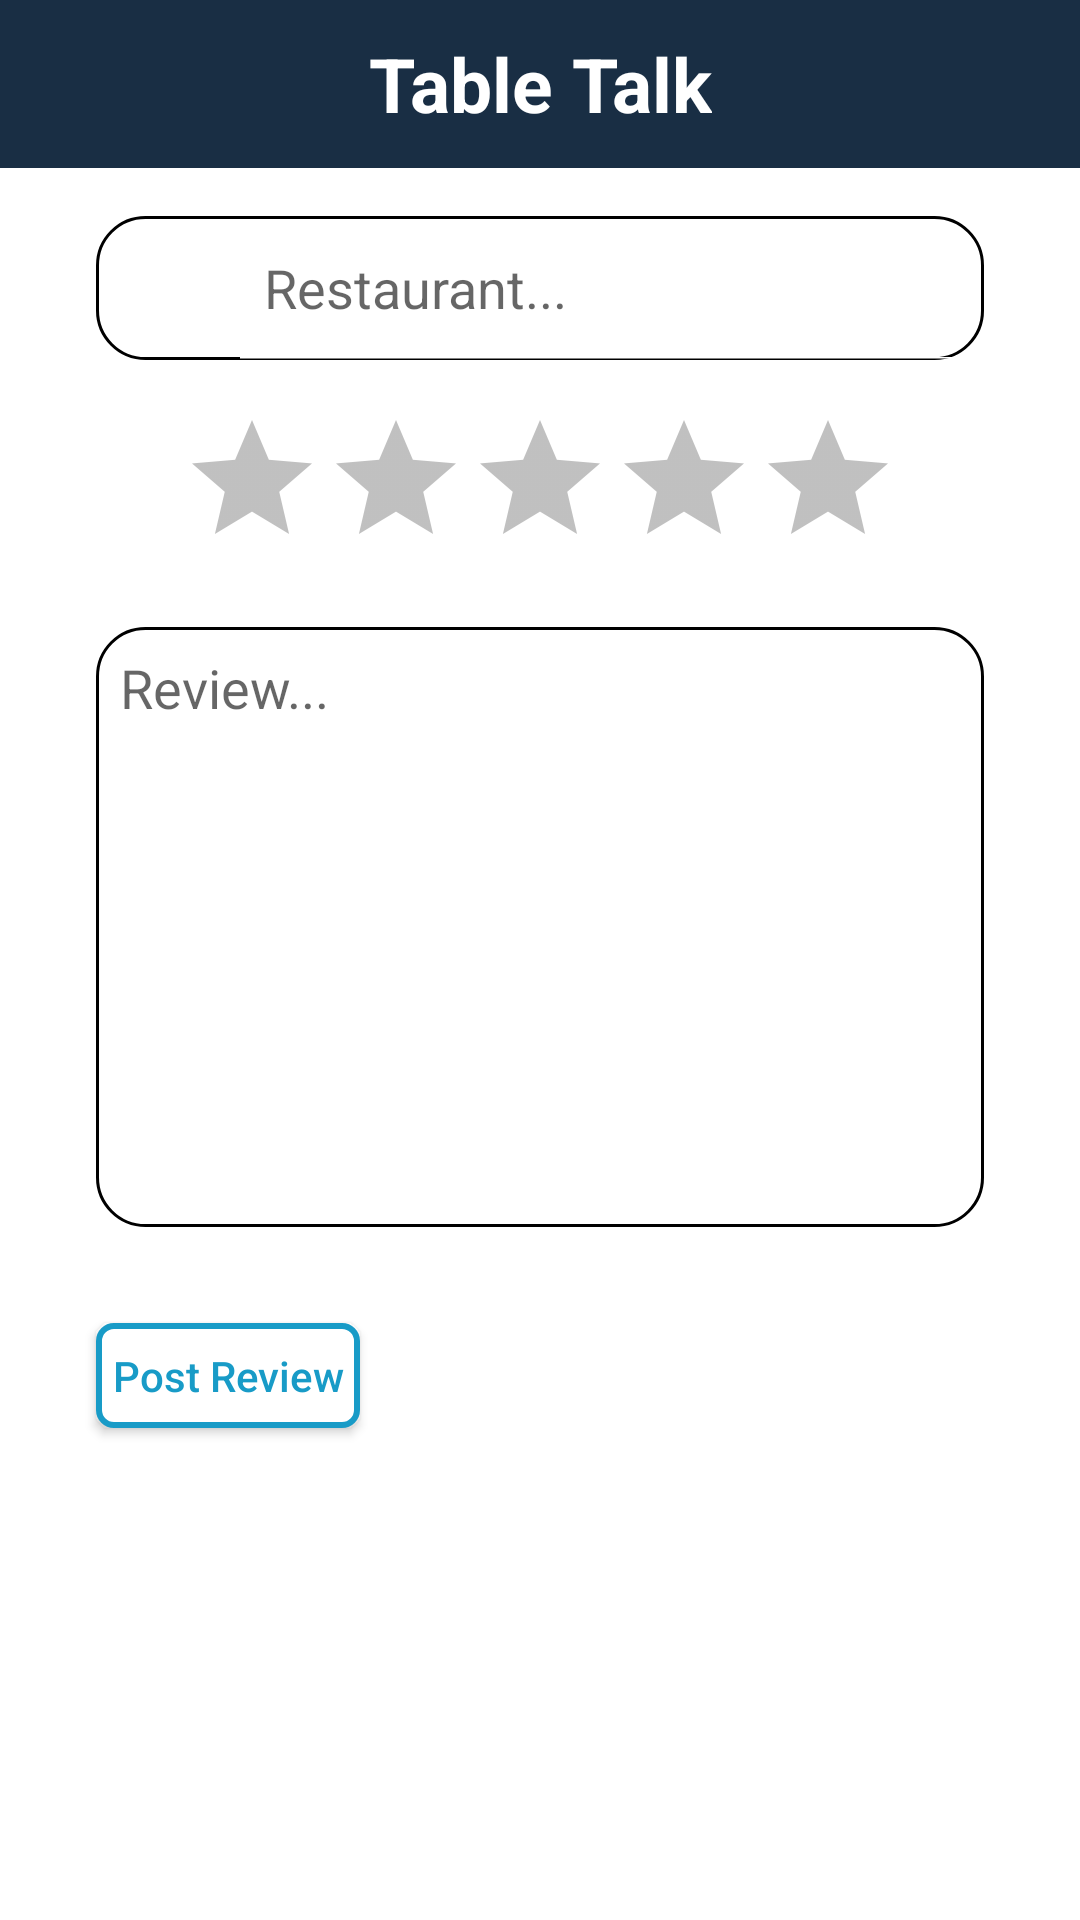

The Android layout XML behind this screen, and the referenced resources:
<!-- AndroidManifest.xml: application theme Theme.TableTalk -->
<!-- res/layout/fragment_add_post.xml -->
<?xml version="1.0" encoding="utf-8"?>
<ScrollView xmlns:android="http://schemas.android.com/apk/res/android"
    xmlns:app="http://schemas.android.com/apk/res-auto"
    xmlns:tools="http://schemas.android.com/tools"
    android:id="@+id/main"
    android:layout_width="match_parent"
    android:layout_height="match_parent"
    android:fillViewport="true"
    tools:context=".AddPostFragment">

    <androidx.constraintlayout.widget.ConstraintLayout
        android:layout_width="match_parent"
        android:layout_height="match_parent">

        <androidx.appcompat.widget.Toolbar
            android:id="@+id/post_toolbar"
            android:layout_width="match_parent"
            android:layout_height="0dp"
            android:background="@color/blue"
            android:minHeight="?android:attr/actionBarSize"
            app:layout_constraintEnd_toEndOf="parent"
            app:layout_constraintStart_toStartOf="parent"
            app:layout_constraintTop_toTopOf="parent"
            app:theme="@style/ThemeOverlay.Material3.ActionBar">

            <TextView
                android:id="@+id/toolbar_title"
                android:layout_width="wrap_content"
                android:layout_height="wrap_content"
                android:layout_gravity="center"
                android:text="Table Talk"
                android:textColor="@color/white"
                android:textSize="25sp"
                android:textStyle="bold" />

        </androidx.appcompat.widget.Toolbar>

        <EditText
            android:id="@+id/restaurant_review"
            android:layout_width="match_parent"
            android:layout_height="200dp"
            android:layout_marginStart="32dp"
            android:layout_marginTop="16dp"
            android:layout_marginEnd="32dp"
            android:background="@drawable/add_post_background"
            android:ems="10"
            android:gravity="start|top"
            android:hint="Review..."
            android:inputType="textMultiLine"
            android:padding="8dp"
            app:layout_constraintEnd_toEndOf="@id/search_restaurant"
            app:layout_constraintStart_toStartOf="@id/search_restaurant"
            app:layout_constraintTop_toBottomOf="@id/ratingBar" />

        <RatingBar
            android:id="@+id/ratingBar"
            android:layout_width="wrap_content"
            android:layout_height="wrap_content"
            android:layout_marginTop="16dp"
            android:stepSize="1"
            android:theme="@style/RatingBar"
            app:layout_constraintEnd_toEndOf="@id/search_restaurant"
            app:layout_constraintStart_toStartOf="@id/search_restaurant"
            app:layout_constraintTop_toBottomOf="@id/search_restaurant" />

        <SearchView
            android:id="@+id/search_restaurant"
            android:layout_width="match_parent"
            android:layout_height="wrap_content"
            android:layout_marginStart="32dp"
            android:layout_marginTop="16dp"
            android:layout_marginEnd="32dp"
            android:background="@drawable/add_post_background"
            android:focusable="true"
            android:focusableInTouchMode="true"
            android:iconifiedByDefault="false"
            android:imeOptions="actionSearch"
            android:inputType="text"
            android:queryHint="Restaurant..."
            app:layout_constraintEnd_toEndOf="parent"
            app:layout_constraintStart_toStartOf="parent"
            app:layout_constraintTop_toBottomOf="@id/post_toolbar" />

        <android.widget.Button
            android:id="@+id/save_changes_button"
            android:layout_width="wrap_content"
            android:layout_height="35dp"
            android:layout_marginTop="32dp"
            android:layout_marginBottom="32dp"
            android:padding="4dp"
            android:background="@drawable/bordered_button"
            android:text="Post Review"
            android:textAllCaps="false"
            android:textColor="@color/bright_blue"
            app:layout_constraintStart_toStartOf="@id/restaurant_review"
            app:layout_constraintTop_toBottomOf="@id/restaurant_review" />


    </androidx.constraintlayout.widget.ConstraintLayout>

</ScrollView>
<!-- resources referenced by this layout -->
<resources>
  <color name="blue">#192E44</color>
  <color name="bright_blue">#189BC7</color>
  <color name="white">#FFFFFFFF</color>
  <!-- drawable add_post_background (drawable) -->
  <?xml version="1.0" encoding="utf-8"?>
  <shape xmlns:android="http://schemas.android.com/apk/res/android">
      <corners android:radius="16dp" />
      <stroke android:color="@color/black" android:width="1dp" />
      <solid android:color="@color/white" />
  </shape>
  <!-- drawable bordered_button (drawable) -->
  <?xml version="1.0" encoding="utf-8"?>
  <selector xmlns:android="http://schemas.android.com/apk/res/android" android:shape="rectangle">
      <item>
          <shape android:shape="rectangle">
              <solid android:color="@color/white" />
              <stroke android:width="2dp" android:color="@color/bright_blue" />
              <corners android:radius="5dp" />
          </shape>
      </item>
  </selector>
  <style name="RatingBar" parent="Theme.AppCompat">
          <item name="colorControlNormal">#2F2F2F</item>
          <item name="colorControlActivated">#FFD100</item>
      </style>
  <style name="Theme.TableTalk" parent="Theme.MaterialComponents.DayNight.NoActionBar">
          
          <item name="colorPrimary">@color/bright_blue</item>
          <item name="colorPrimaryVariant">@color/blue</item>
          <item name="colorOnPrimary">@color/white</item>
          
          <item name="colorSecondary">@color/teal_200</item>
          <item name="colorSecondaryVariant">@color/teal_700</item>
          <item name="colorOnSecondary">@color/white</item>
          
          <item name="android:statusBarColor">?attr/colorPrimaryVariant</item>
          
          <item name="android:textColorSecondary">@color/white</item>
      </style>
  <color name="black">#FF000000</color>
  <color name="teal_200">#FF03DAC5</color>
  <color name="teal_700">#FF018786</color>
</resources>
